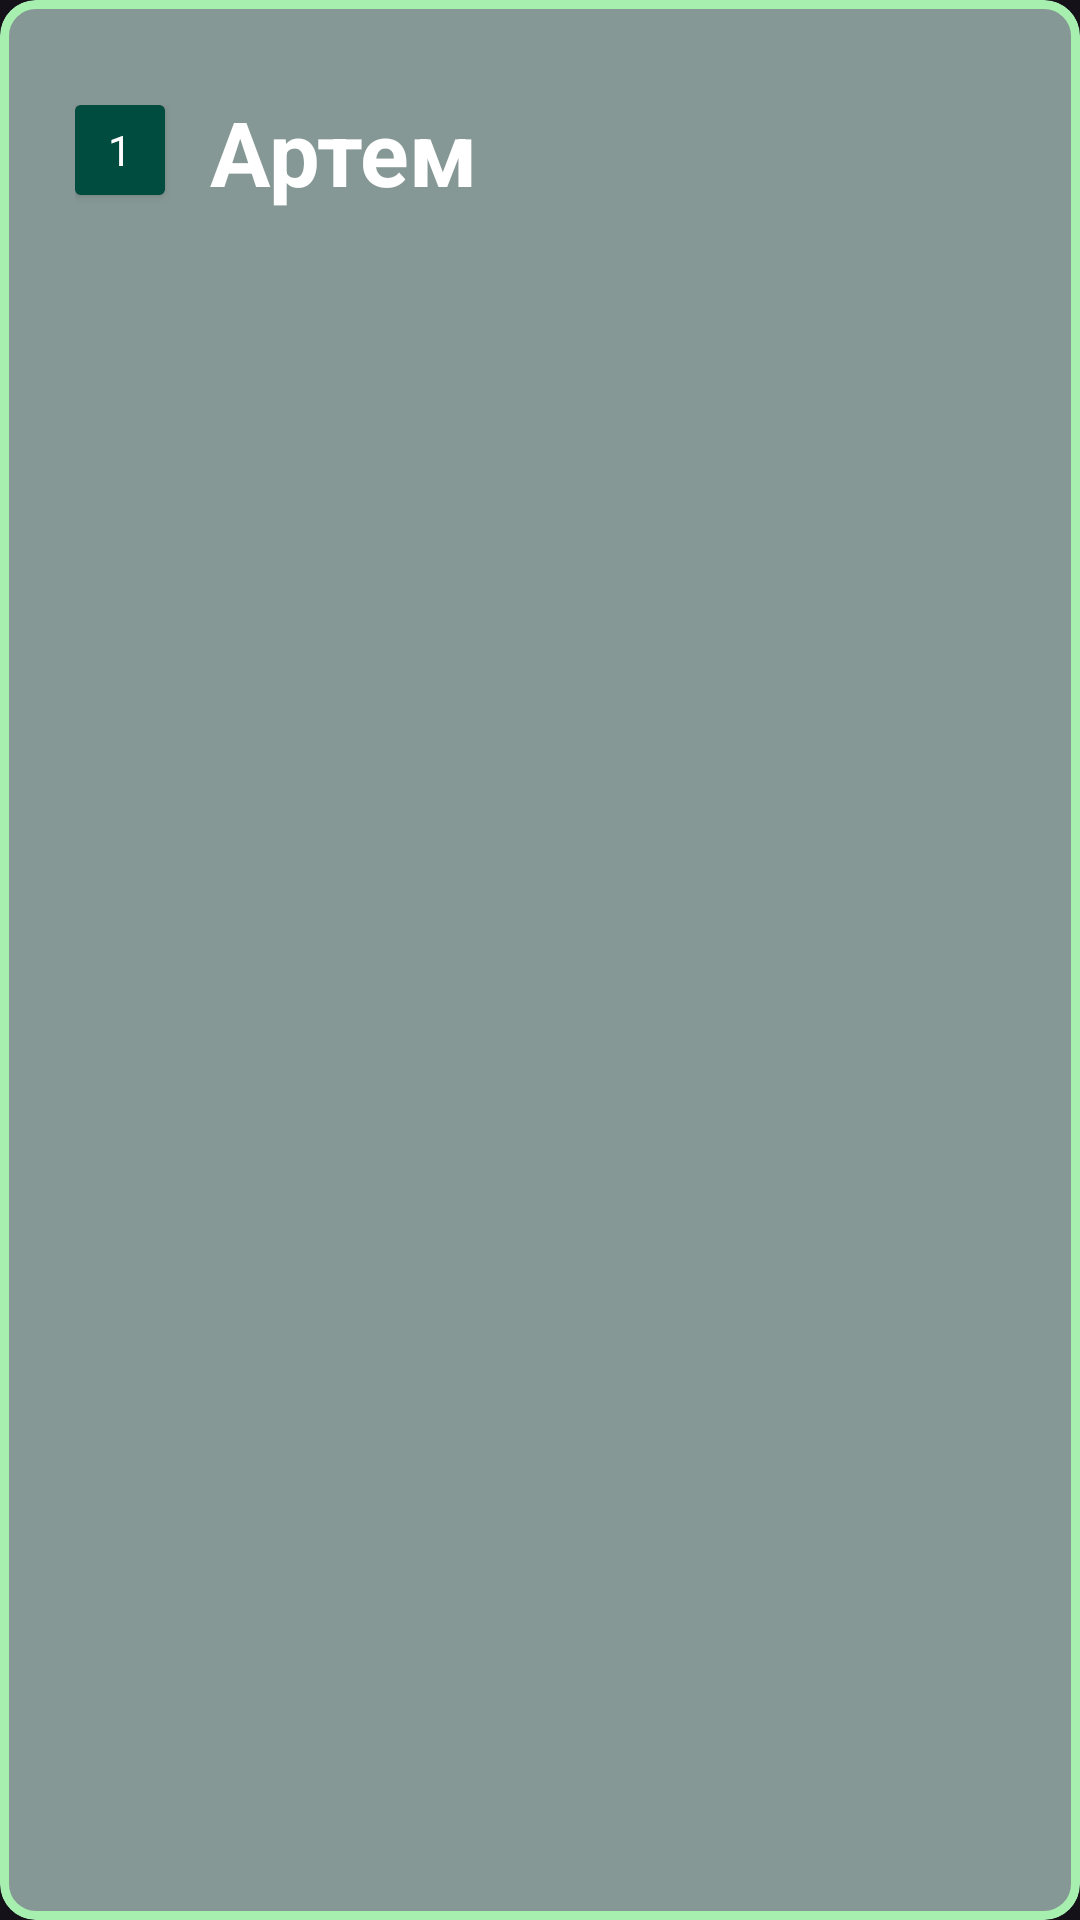

The Android layout XML behind this screen, and the referenced resources:
<!-- AndroidManifest.xml: application theme Theme.DictionaryOfMines -->
<!-- res/layout/card_of_mine.xml -->
<?xml version="1.0" encoding="utf-8"?>
<com.google.android.material.card.MaterialCardView xmlns:android="http://schemas.android.com/apk/res/android"
    xmlns:app="http://schemas.android.com/apk/res-auto"
    android:id="@+id/person_vh"
    android:layout_width="match_parent"
    android:layout_height="wrap_content"

    android:layout_marginLeft="15dp"
    android:layout_marginRight="15dp"
    android:layout_marginTop="5dp"
    android:background="@color/backgroundColor"

    android:layout_marginBottom="10dp"
    app:strokeColor="@color/mainColor"
    app:strokeWidth="3dp"
    style="@style/Widget.Material3.CardView.Outlined"
    android:theme="@style/Base.Theme.DictionaryOfMines">

    <androidx.constraintlayout.widget.ConstraintLayout
        android:layout_width="match_parent"
        android:layout_height="wrap_content"
        android:orientation="horizontal"
        android:paddingLeft="25dp"
        android:paddingTop="35dp"
        android:paddingRight="15dp"
        android:paddingBottom="35dp"
        >

        <androidx.cardview.widget.CardView
            android:id="@+id/number_card_view"
            android:layout_width="wrap_content"
            android:layout_height="wrap_content"
            app:layout_constraintLeft_toLeftOf="parent"
            app:layout_constraintTop_toTopOf="parent">

            <TextView
                android:id="@+id/number"
                android:layout_width="30dp"
                android:layout_height="30dp"
                android:background="@color/brown_900"
                android:gravity="center"
                android:text="1"
                android:textColor="@color/white" />
        </androidx.cardview.widget.CardView>

        <TextView
            android:id="@+id/name"
            android:layout_width="wrap_content"
            android:layout_height="wrap_content"
            android:layout_marginLeft="15dp"
            android:text="Артем"
            android:textColor="@color/white"
            android:textSize="30dp"
            android:textStyle="bold"
            app:layout_constraintBottom_toBottomOf="@id/number_card_view"
            app:layout_constraintLeft_toRightOf="@id/number_card_view"
            app:layout_constraintTop_toTopOf="@id/number_card_view" />

    </androidx.constraintlayout.widget.ConstraintLayout>
</com.google.android.material.card.MaterialCardView>
<!-- resources referenced by this layout -->
<resources>
  <color name="backgroundColor">#313131</color>
  <color name="brown_900">#004D40</color>
  <color name="mainColor">#a7efaf</color>
  <color name="white">#FFFFFFFF</color>
  <style name="Base.Theme.DictionaryOfMines" parent="Theme.Material3.Dark.NoActionBar">
          <item name="colorPrimary">@color/white</item>
          <item name="colorSecondaryContainer">@color/col_button_background_color</item>
          <item name="colorSurface">@color/brown_300</item>
          <item name="colorAccent">@color/gray_300</item>
  
      </style>
  <style name="Theme.DictionaryOfMines" parent="Base.Theme.DictionaryOfMines" />
  <color name="col_button_background_color">#a7efaf</color>
  <color name="brown_300">#869895</color>
  <color name="gray_300">#3A3A3A</color>
</resources>
